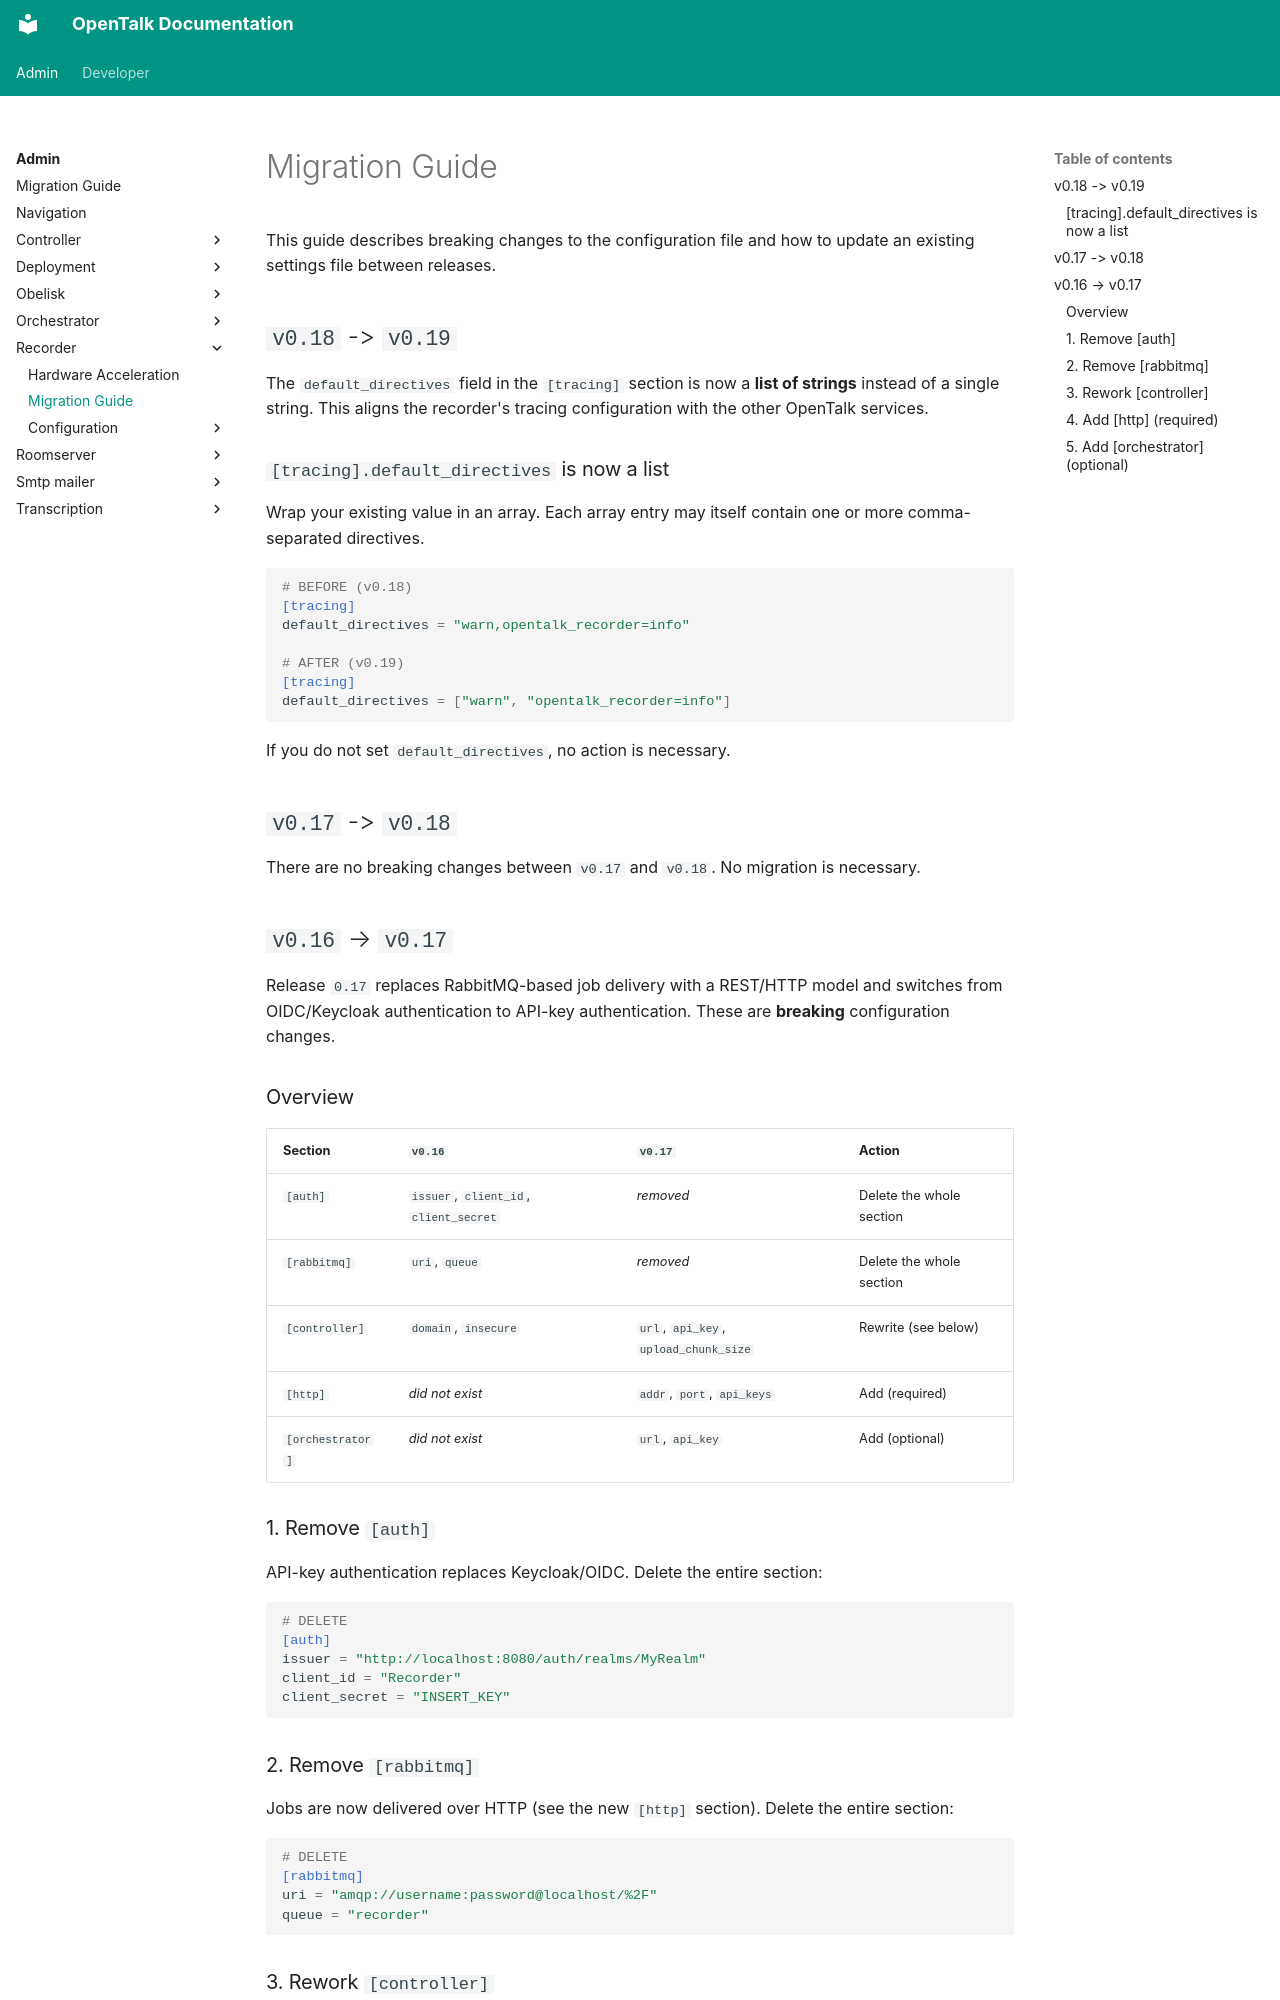

repository: opentalk-mirrors/opentalk · page: admin/recorder/migration/index.html · generator: mkdocs

# Migration Guide

This guide describes breaking changes to the configuration file and how to
update an existing settings file between releases.

## `v0.18` -> `v0.19`

The `default_directives` field in the `[tracing]` section is now a **list of
strings** instead of a single string. This aligns the recorder's tracing
configuration with the other OpenTalk services.

### `[tracing].default_directives` is now a list

Wrap your existing value in an array. Each array entry may itself contain one or
more comma-separated directives.

```toml
# BEFORE (v0.18)
[tracing]
default_directives = "warn,opentalk_recorder=info"

# AFTER (v0.19)
[tracing]
default_directives = ["warn", "opentalk_recorder=info"]
```

If you do not set `default_directives`, no action is necessary.

## `v0.17` -> `v0.18`

There are no breaking changes between `v0.17` and `v0.18`. No migration is necessary.

## `v0.16` → `v0.17`

Release `0.17` replaces RabbitMQ-based job delivery with a REST/HTTP model and
switches from OIDC/Keycloak authentication to API-key authentication. These are
**breaking** configuration changes.

### Overview

| Section          | `v0.16`                                  | `v0.17`                              | Action                       |
| ---------------- | ---------------------------------------- | ------------------------------------ | ---------------------------- |
| `[auth]`         | `issuer`, `client_id`, `client_secret`   | *removed*                            | Delete the whole section     |
| `[rabbitmq]`     | `uri`, `queue`                           | *removed*                            | Delete the whole section     |
| `[controller]`   | `domain`, `insecure`                     | `url`, `api_key`, `upload_chunk_size`| Rewrite (see below)          |
| `[http]`         | *did not exist*                          | `addr`, `port`, `api_keys`           | Add (required)               |
| `[orchestrator]` | *did not exist*                          | `url`, `api_key`                     | Add (optional)               |

### 1. Remove `[auth]`

API-key authentication replaces Keycloak/OIDC. Delete the entire section:

```toml
# DELETE
[auth]
issuer = "http://localhost:8080/auth/realms/MyRealm"
client_id = "Recorder"
client_secret = "INSERT_KEY"
```

### 2. Remove `[rabbitmq]`

Jobs are now delivered over HTTP (see the new `[http]` section). Delete the
entire section:

```toml
# DELETE
[rabbitmq]
uri = "amqp://username:password@localhost/%2F"
queue = "recorder"
```
